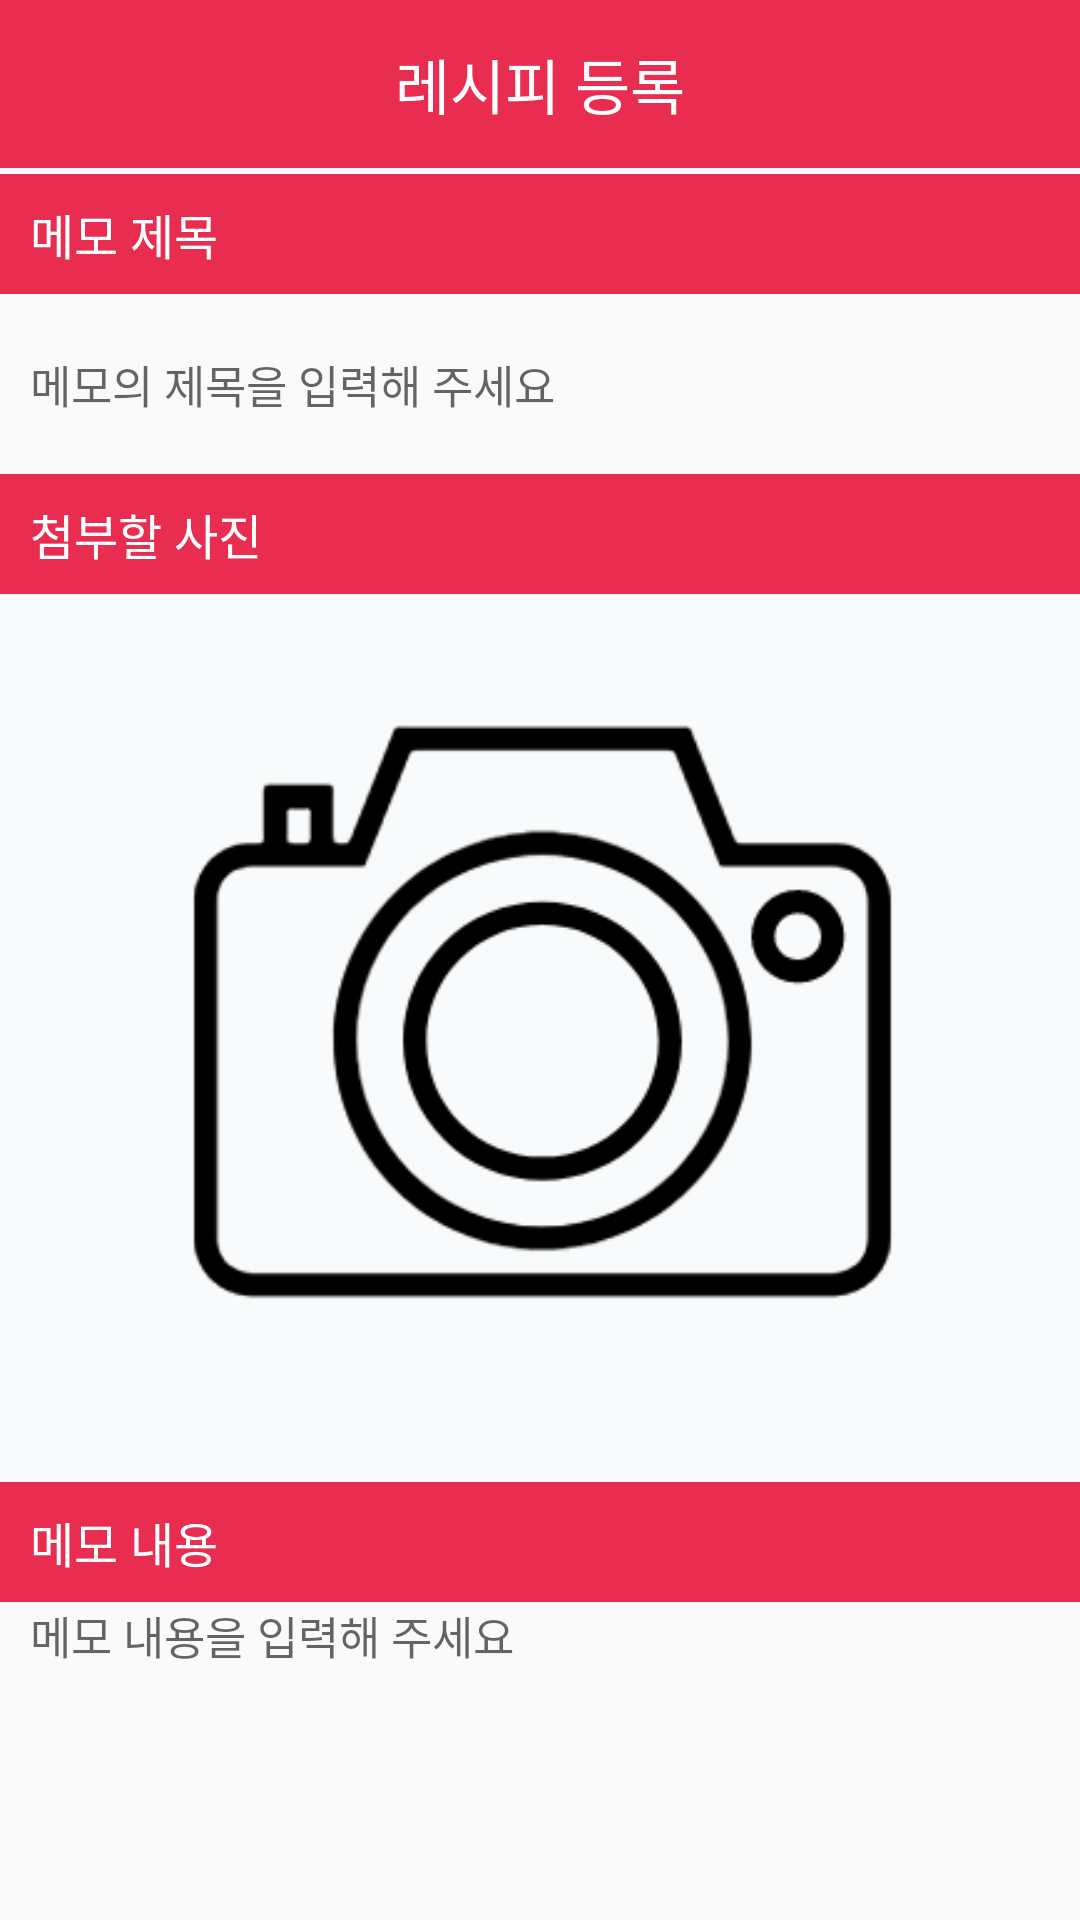

Here is an Android app screen rendered from its layout file. Give the layout XML and the strings, colors and styles it references.
<!-- AndroidManifest.xml: application theme AppTheme -->
<!-- res/layout/activity_write_memo.xml -->
<?xml version="1.0" encoding="utf-8"?>
<LinearLayout xmlns:android="http://schemas.android.com/apk/res/android"
    xmlns:app="http://schemas.android.com/apk/res-auto"
    xmlns:tools="http://schemas.android.com/tools"
    android:layout_width="match_parent"
    android:layout_height="match_parent"
    android:orientation="vertical"
    tools:context=".activity.MemoWriteActivity">

    <androidx.appcompat.widget.Toolbar
        android:id="@+id/toolbar_memo_form"
        android:layout_width="match_parent"
        android:layout_height="?attr/actionBarSize"
        android:background="?attr/colorPrimary"
        app:popupTheme="@style/AppTheme.PopupOverlay">

        <ImageButton
            android:id="@+id/arrow_back2_ImageButton"
            android:layout_width="wrap_content"
            android:layout_height="wrap_content"
            android:background="@android:color/transparent"
            android:src="@drawable/ic_arrow_back_24dp" />

        <TextView
            android:id="@+id/toolbar_title_recipe_form"
            android:layout_width="wrap_content"
            android:layout_height="wrap_content"
            android:layout_gravity="center"
            android:text="레시피 등록"
            android:textColor="@android:color/background_light"
            android:textSize="20sp" />

        <ImageButton
            android:id="@+id/done_ImageButton"
            android:layout_width="wrap_content"
            android:layout_height="wrap_content"
            android:layout_gravity="right"
            android:layout_marginRight="15sp"
            android:background="@android:color/transparent"
            android:src="@drawable/ic_done_24dp" />
    </androidx.appcompat.widget.Toolbar>

    <androidx.core.widget.NestedScrollView
        android:layout_width="match_parent"
        android:layout_height="match_parent"
        android:layout_marginTop="2dp">
        <LinearLayout
            android:layout_width="match_parent"
            android:layout_height="wrap_content"
            android:orientation="vertical"
            android:focusable="true"
            android:focusableInTouchMode="true">

            <TextView
                android:id="@+id/textViewInst1"
                android:text="메모 제목"
                style="@style/TextViewStyle"/>

            <EditText
                android:id="@+id/memo_title"
                android:layout_width="match_parent"
                android:layout_height="60sp"
                android:paddingLeft="10sp"
                android:gravity="center_vertical"
                android:hint="메모의 제목을 입력해 주세요"
                android:textSize="15sp"
                android:background="@null"
                android:singleLine="true"/>

            <LinearLayout
                android:layout_width="match_parent"
                android:layout_height="wrap_content"
                android:orientation="horizontal">
            <TextView
                android:id="@+id/textViewInst2"
                android:text="첨부할 사진"
                style="@style/TextViewStyle"/>
            </LinearLayout>

            <ImageView
                android:id="@+id/memo_image"
                android:layout_width="match_parent"
                android:layout_height="wrap_content"
                android:adjustViewBounds="true"
                android:src="@drawable/ic_camera"/>

            <TextView
                android:id="@+id/textViewInst3"
                android:text="메모 내용"
                style="@style/TextViewStyle"/>

            <EditText
                android:id="@+id/memo_content"
                android:layout_width="match_parent"
                android:layout_height="wrap_content"
                android:paddingLeft="10sp"
                android:gravity="start"
                android:inputType="textMultiLine"
                android:lines="5"
                android:hint="메모 내용을 입력해 주세요"
                android:textSize="15sp"
                android:background="@null"/>

        </LinearLayout>
    </androidx.core.widget.NestedScrollView>
</LinearLayout>
<!-- resources referenced by this layout -->
<resources>
  <!-- drawable ic_camera: png bitmap (drawable, 15263 bytes) -->
  <style name="AppTheme.PopupOverlay" parent="ThemeOverlay.AppCompat.Light" />
  <style name="TextViewStyle">
          <item name="android:layout_width">match_parent</item>
          <item name="android:layout_height">40sp</item>
          <item name="android:paddingLeft">10sp</item>
          <item name="android:gravity">center_vertical</item>
          <item name="android:textSize">16sp</item>
          <item name="android:textColor">@color/colorWhite</item>
          <item name="android:background">#E82D50</item>
      </style>
  <style name="AppTheme" parent="Theme.AppCompat.Light.NoActionBar">
          
          <item name="colorPrimary">@color/colorPrimary</item>
          <item name="colorPrimaryDark">@color/colorPrimaryDark</item>
          <item name="colorAccent">@color/colorAccent</item>
          <item name="windowActionBar">false</item>
          <item name="windowNoTitle">true</item>
  
      </style>
  <color name="colorWhite">#FFFFFF</color>
  <color name="colorPrimary">#E82D50</color>
  <color name="colorPrimaryDark">#F4E82D50</color>
  <color name="colorAccent">#D81B60</color>
</resources>
